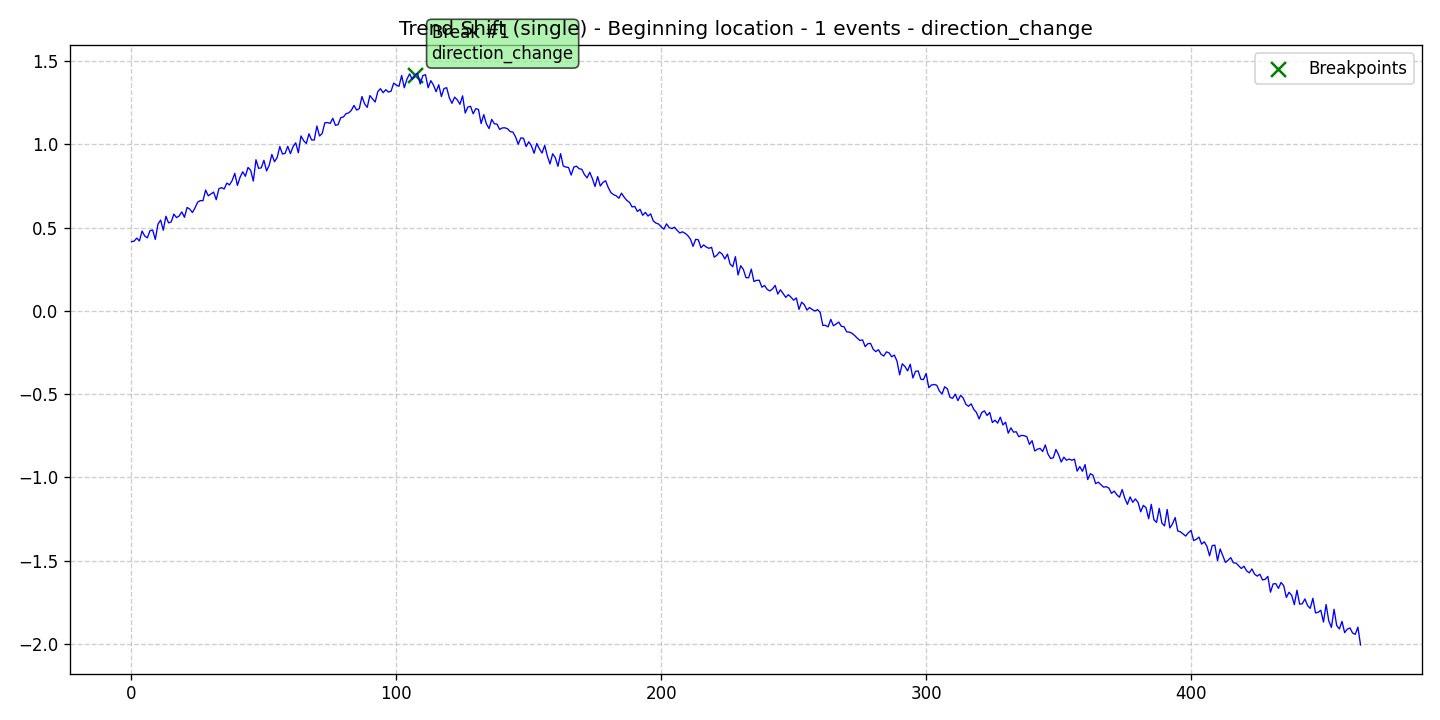

Source data for this figure (header and first rows):
data, stationary, det_lin_up, det_lin_down, det_quad, det_cubic, det_exp, det_damped, stoc_trend, volatility, single_seas, multiple_seas, point_anom_single, point_anom_multi, collect_anom, context_anom, mean_shift, var_shift, trend_shift, date, is_break, is_anomaly, is_multi, location_beginning
0.4155, 0, 0, 0, 0, 0, 0, 0, 0, 0, 0, 0, 0, 0, 0, 0, 0, 0, 1, 2020-01-01, 0, 0, 0, 1
0.4184, 0, 0, 0, 0, 0, 0, 0, 0, 0, 0, 0, 0, 0, 0, 0, 0, 0, 1, 2020-01-02, 0, 0, 0, 1
0.4367, 0, 0, 0, 0, 0, 0, 0, 0, 0, 0, 0, 0, 0, 0, 0, 0, 0, 1, 2020-01-03, 0, 0, 0, 1
0.4195, 0, 0, 0, 0, 0, 0, 0, 0, 0, 0, 0, 0, 0, 0, 0, 0, 0, 1, 2020-01-04, 0, 0, 0, 1
0.4792, 0, 0, 0, 0, 0, 0, 0, 0, 0, 0, 0, 0, 0, 0, 0, 0, 0, 1, 2020-01-05, 0, 0, 0, 1
0.4494, 0, 0, 0, 0, 0, 0, 0, 0, 0, 0, 0, 0, 0, 0, 0, 0, 0, 1, 2020-01-06, 0, 0, 0, 1
0.4382, 0, 0, 0, 0, 0, 0, 0, 0, 0, 0, 0, 0, 0, 0, 0, 0, 0, 1, 2020-01-07, 0, 0, 0, 1
0.4814, 0, 0, 0, 0, 0, 0, 0, 0, 0, 0, 0, 0, 0, 0, 0, 0, 0, 1, 2020-01-08, 0, 0, 0, 1
0.485, 0, 0, 0, 0, 0, 0, 0, 0, 0, 0, 0, 0, 0, 0, 0, 0, 0, 1, 2020-01-09, 0, 0, 0, 1
0.4286, 0, 0, 0, 0, 0, 0, 0, 0, 0, 0, 0, 0, 0, 0, 0, 0, 0, 1, 2020-01-10, 0, 0, 0, 1
0.5206, 0, 0, 0, 0, 0, 0, 0, 0, 0, 0, 0, 0, 0, 0, 0, 0, 0, 1, 2020-01-11, 0, 0, 0, 1
0.5448, 0, 0, 0, 0, 0, 0, 0, 0, 0, 0, 0, 0, 0, 0, 0, 0, 0, 1, 2020-01-12, 0, 0, 0, 1
0.4841, 0, 0, 0, 0, 0, 0, 0, 0, 0, 0, 0, 0, 0, 0, 0, 0, 0, 1, 2020-01-13, 0, 0, 0, 1
0.5679, 0, 0, 0, 0, 0, 0, 0, 0, 0, 0, 0, 0, 0, 0, 0, 0, 0, 1, 2020-01-14, 0, 0, 0, 1
0.5282, 0, 0, 0, 0, 0, 0, 0, 0, 0, 0, 0, 0, 0, 0, 0, 0, 0, 1, 2020-01-15, 0, 0, 0, 1
0.5339, 0, 0, 0, 0, 0, 0, 0, 0, 0, 0, 0, 0, 0, 0, 0, 0, 0, 1, 2020-01-16, 0, 0, 0, 1
0.5807, 0, 0, 0, 0, 0, 0, 0, 0, 0, 0, 0, 0, 0, 0, 0, 0, 0, 1, 2020-01-17, 0, 0, 0, 1
0.5598, 0, 0, 0, 0, 0, 0, 0, 0, 0, 0, 0, 0, 0, 0, 0, 0, 0, 1, 2020-01-18, 0, 0, 0, 1
0.5694, 0, 0, 0, 0, 0, 0, 0, 0, 0, 0, 0, 0, 0, 0, 0, 0, 0, 1, 2020-01-19, 0, 0, 0, 1
0.594, 0, 0, 0, 0, 0, 0, 0, 0, 0, 0, 0, 0, 0, 0, 0, 0, 0, 1, 2020-01-20, 0, 0, 0, 1
0.5616, 0, 0, 0, 0, 0, 0, 0, 0, 0, 0, 0, 0, 0, 0, 0, 0, 0, 1, 2020-01-21, 0, 0, 0, 1
0.6206, 0, 0, 0, 0, 0, 0, 0, 0, 0, 0, 0, 0, 0, 0, 0, 0, 0, 1, 2020-01-22, 0, 0, 0, 1
0.6108, 0, 0, 0, 0, 0, 0, 0, 0, 0, 0, 0, 0, 0, 0, 0, 0, 0, 1, 2020-01-23, 0, 0, 0, 1
0.5902, 0, 0, 0, 0, 0, 0, 0, 0, 0, 0, 0, 0, 0, 0, 0, 0, 0, 1, 2020-01-24, 0, 0, 0, 1
0.6184, 0, 0, 0, 0, 0, 0, 0, 0, 0, 0, 0, 0, 0, 0, 0, 0, 0, 1, 2020-01-25, 0, 0, 0, 1
0.6528, 0, 0, 0, 0, 0, 0, 0, 0, 0, 0, 0, 0, 0, 0, 0, 0, 0, 1, 2020-01-26, 0, 0, 0, 1
0.6618, 0, 0, 0, 0, 0, 0, 0, 0, 0, 0, 0, 0, 0, 0, 0, 0, 0, 1, 2020-01-27, 0, 0, 0, 1
0.6614, 0, 0, 0, 0, 0, 0, 0, 0, 0, 0, 0, 0, 0, 0, 0, 0, 0, 1, 2020-01-28, 0, 0, 0, 1
0.725, 0, 0, 0, 0, 0, 0, 0, 0, 0, 0, 0, 0, 0, 0, 0, 0, 0, 1, 2020-01-29, 0, 0, 0, 1
0.6903, 0, 0, 0, 0, 0, 0, 0, 0, 0, 0, 0, 0, 0, 0, 0, 0, 0, 1, 2020-01-30, 0, 0, 0, 1
0.7017, 0, 0, 0, 0, 0, 0, 0, 0, 0, 0, 0, 0, 0, 0, 0, 0, 0, 1, 2020-01-31, 0, 0, 0, 1
0.7129, 0, 0, 0, 0, 0, 0, 0, 0, 0, 0, 0, 0, 0, 0, 0, 0, 0, 1, 2020-02-01, 0, 0, 0, 1
0.6671, 0, 0, 0, 0, 0, 0, 0, 0, 0, 0, 0, 0, 0, 0, 0, 0, 0, 1, 2020-02-02, 0, 0, 0, 1
0.7327, 0, 0, 0, 0, 0, 0, 0, 0, 0, 0, 0, 0, 0, 0, 0, 0, 0, 1, 2020-02-03, 0, 0, 0, 1
0.7396, 0, 0, 0, 0, 0, 0, 0, 0, 0, 0, 0, 0, 0, 0, 0, 0, 0, 1, 2020-02-04, 0, 0, 0, 1
0.7315, 0, 0, 0, 0, 0, 0, 0, 0, 0, 0, 0, 0, 0, 0, 0, 0, 0, 1, 2020-02-05, 0, 0, 0, 1
0.7667, 0, 0, 0, 0, 0, 0, 0, 0, 0, 0, 0, 0, 0, 0, 0, 0, 0, 1, 2020-02-06, 0, 0, 0, 1
0.7559, 0, 0, 0, 0, 0, 0, 0, 0, 0, 0, 0, 0, 0, 0, 0, 0, 0, 1, 2020-02-07, 0, 0, 0, 1
0.782, 0, 0, 0, 0, 0, 0, 0, 0, 0, 0, 0, 0, 0, 0, 0, 0, 0, 1, 2020-02-08, 0, 0, 0, 1
0.8254, 0, 0, 0, 0, 0, 0, 0, 0, 0, 0, 0, 0, 0, 0, 0, 0, 0, 1, 2020-02-09, 0, 0, 0, 1
0.753, 0, 0, 0, 0, 0, 0, 0, 0, 0, 0, 0, 0, 0, 0, 0, 0, 0, 1, 2020-02-10, 0, 0, 0, 1
0.8018, 0, 0, 0, 0, 0, 0, 0, 0, 0, 0, 0, 0, 0, 0, 0, 0, 0, 1, 2020-02-11, 0, 0, 0, 1
0.8347, 0, 0, 0, 0, 0, 0, 0, 0, 0, 0, 0, 0, 0, 0, 0, 0, 0, 1, 2020-02-12, 0, 0, 0, 1
0.8077, 0, 0, 0, 0, 0, 0, 0, 0, 0, 0, 0, 0, 0, 0, 0, 0, 0, 1, 2020-02-13, 0, 0, 0, 1
0.8607, 0, 0, 0, 0, 0, 0, 0, 0, 0, 0, 0, 0, 0, 0, 0, 0, 0, 1, 2020-02-14, 0, 0, 0, 1
0.8436, 0, 0, 0, 0, 0, 0, 0, 0, 0, 0, 0, 0, 0, 0, 0, 0, 0, 1, 2020-02-15, 0, 0, 0, 1
0.7789, 0, 0, 0, 0, 0, 0, 0, 0, 0, 0, 0, 0, 0, 0, 0, 0, 0, 1, 2020-02-16, 0, 0, 0, 1
0.907, 0, 0, 0, 0, 0, 0, 0, 0, 0, 0, 0, 0, 0, 0, 0, 0, 0, 1, 2020-02-17, 0, 0, 0, 1
0.8554, 0, 0, 0, 0, 0, 0, 0, 0, 0, 0, 0, 0, 0, 0, 0, 0, 0, 1, 2020-02-18, 0, 0, 0, 1
0.8583, 0, 0, 0, 0, 0, 0, 0, 0, 0, 0, 0, 0, 0, 0, 0, 0, 0, 1, 2020-02-19, 0, 0, 0, 1
0.9037, 0, 0, 0, 0, 0, 0, 0, 0, 0, 0, 0, 0, 0, 0, 0, 0, 0, 1, 2020-02-20, 0, 0, 0, 1
0.8397, 0, 0, 0, 0, 0, 0, 0, 0, 0, 0, 0, 0, 0, 0, 0, 0, 0, 1, 2020-02-21, 0, 0, 0, 1
0.8739, 0, 0, 0, 0, 0, 0, 0, 0, 0, 0, 0, 0, 0, 0, 0, 0, 0, 1, 2020-02-22, 0, 0, 0, 1
0.9387, 0, 0, 0, 0, 0, 0, 0, 0, 0, 0, 0, 0, 0, 0, 0, 0, 0, 1, 2020-02-23, 0, 0, 0, 1
0.8951, 0, 0, 0, 0, 0, 0, 0, 0, 0, 0, 0, 0, 0, 0, 0, 0, 0, 1, 2020-02-24, 0, 0, 0, 1
0.9201, 0, 0, 0, 0, 0, 0, 0, 0, 0, 0, 0, 0, 0, 0, 0, 0, 0, 1, 2020-02-25, 0, 0, 0, 1
0.9862, 0, 0, 0, 0, 0, 0, 0, 0, 0, 0, 0, 0, 0, 0, 0, 0, 0, 1, 2020-02-26, 0, 0, 0, 1
0.9412, 0, 0, 0, 0, 0, 0, 0, 0, 0, 0, 0, 0, 0, 0, 0, 0, 0, 1, 2020-02-27, 0, 0, 0, 1
0.9452, 0, 0, 0, 0, 0, 0, 0, 0, 0, 0, 0, 0, 0, 0, 0, 0, 0, 1, 2020-02-28, 0, 0, 0, 1
0.9876, 0, 0, 0, 0, 0, 0, 0, 0, 0, 0, 0, 0, 0, 0, 0, 0, 0, 1, 2020-02-29, 0, 0, 0, 1
... 405 more rows
